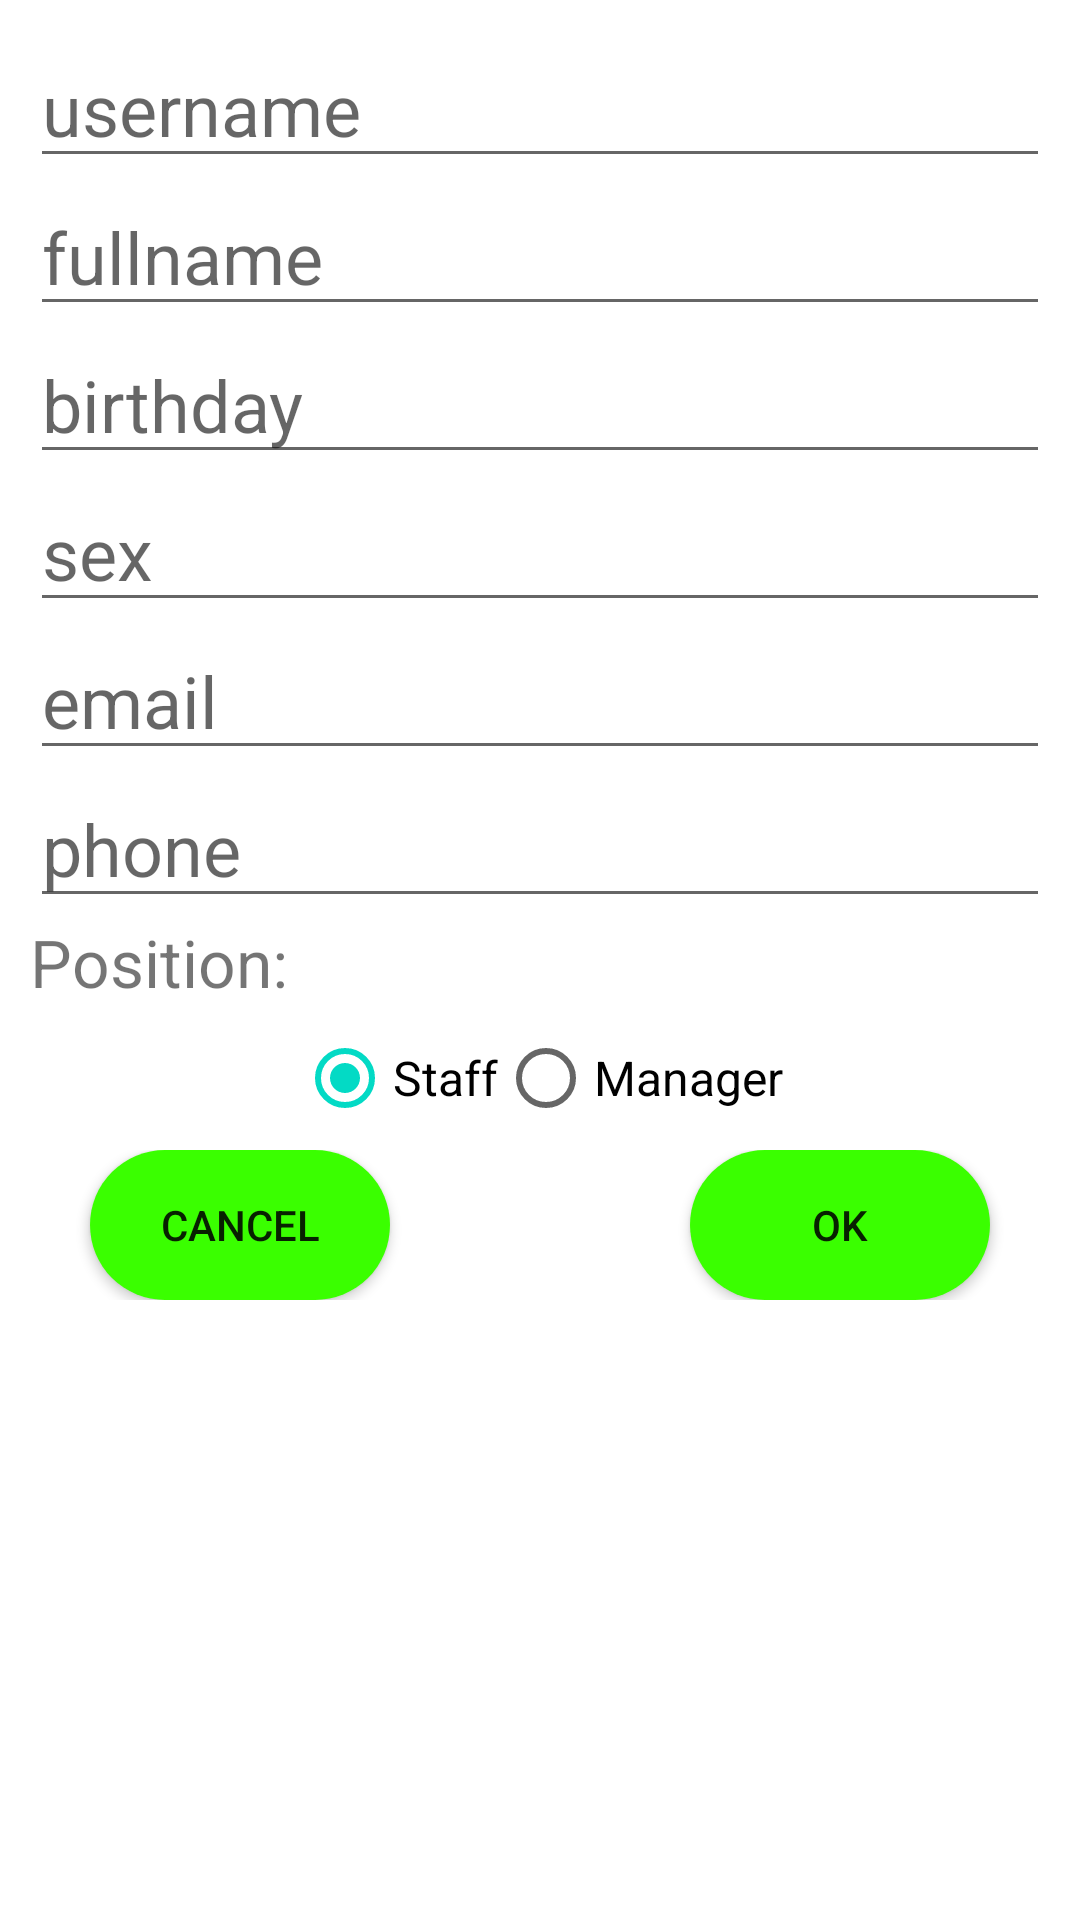

Produce the Android XML layout that renders to this screen, including the resource entries it uses.
<!-- AndroidManifest.xml: application theme Theme.HotelApp -->
<!-- res/layout/personal_edit_info_dialog.xml -->
<?xml version="1.0" encoding="utf-8"?>
<LinearLayout xmlns:android="http://schemas.android.com/apk/res/android"
    android:orientation="vertical"
    android:layout_width="match_parent"
    android:layout_height="match_parent"
    android:padding="10dp"
    android:fontFamily="@font/aclonica">

    <EditText
        android:layout_width="match_parent"
        android:layout_height="wrap_content"
        android:id="@+id/edt_username"
        android:hint="username"
        android:textSize="24sp"
        android:inputType="text"/>
    <EditText
        android:layout_width="match_parent"
        android:layout_height="wrap_content"
        android:id="@+id/edt_fullname"
        android:hint="fullname"
        android:textSize="24sp" />
    <EditText
        android:layout_width="match_parent"
        android:layout_height="wrap_content"
        android:id="@+id/edt_birthday"
        android:hint="birthday"
        android:textSize="24sp"
        android:inputType="date"/>
    <EditText
        android:layout_width="match_parent"
        android:layout_height="wrap_content"
        android:id="@+id/edt_sex"
        android:hint="sex"
        android:textSize="24sp" />
    <EditText
        android:layout_width="match_parent"
        android:layout_height="wrap_content"
        android:id="@+id/edt_email"
        android:hint="email"
        android:textSize="24sp"
        android:inputType="textEmailAddress"/>
    <EditText
        android:layout_width="match_parent"
        android:layout_height="wrap_content"
        android:id="@+id/edt_phone"
        android:hint="phone"
        android:textSize="24sp"
        android:inputType="number"/>
    <TextView
        android:layout_width="wrap_content"
        android:layout_height="wrap_content"
        android:text="@string/user_position"
        android:textSize="22sp" />
    <RadioGroup
        android:id="@+id/rdi_group"
        android:layout_width="match_parent"
        android:layout_height="wrap_content"
        android:orientation="horizontal"
        android:gravity="center_horizontal">
    <RadioButton
        android:layout_width="wrap_content"
        android:layout_height="wrap_content"
        android:text="@string/staff"
        android:textSize="16sp"
        android:id="@+id/rdi_staff"
        android:checked="true"
        />
    <RadioButton
        android:layout_width="wrap_content"
        android:layout_height="wrap_content"
        android:text="@string/manager"
        android:textSize="16sp"
        android:id="@+id/rdi_manager"/>
    </RadioGroup>
    <LinearLayout
        android:layout_width="match_parent"
        android:layout_height="wrap_content"
        android:orientation="horizontal"
        android:gravity="center">
        <androidx.appcompat.widget.AppCompatButton
            android:layout_width="100dp"
            android:layout_height="50dp"
            android:id="@+id/btn_cancel"
            android:text="CANCEL"
            android:background="@drawable/custom_button"
            android:layout_marginEnd="100dp"/>
        <androidx.appcompat.widget.AppCompatButton
            android:layout_width="100dp"
            android:layout_height="50dp"
            android:id="@+id/btn_ok"
            android:text="OK"
            android:background="@drawable/custom_button"/>
    </LinearLayout>

</LinearLayout>
<!-- resources referenced by this layout -->
<resources>
  <!-- drawable custom_button (drawable) -->
  <?xml version="1.0" encoding="utf-8"?>
  <shape xmlns:android="http://schemas.android.com/apk/res/android"
      android:padding="10dp"
      android:shape="rectangle">
      <solid android:color="@color/green_bright" />
      <corners
          android:radius="30dp" />
  </shape>
  <string name="manager">Manager</string>
  <string name="staff">Staff</string>
  <string name="user_position">Position:</string>
  <style name="Theme.HotelApp" parent="Theme.MaterialComponents.DayNight.DarkActionBar">
          
          <item name="colorPrimary">@color/purple_500</item>
          <item name="colorPrimaryVariant">@color/purple_700</item>
          <item name="colorOnPrimary">@color/white</item>
          
          <item name="colorSecondary">@color/teal_200</item>
          <item name="colorSecondaryVariant">@color/teal_700</item>
          <item name="colorOnSecondary">@color/black</item>
          
          <item name="android:statusBarColor" tools:targetApi="l">?attr/colorPrimaryVariant</item>
          
      </style>
  <color name="green_bright">#3AFF00</color>
  <color name="purple_500">#FF6200EE</color>
  <color name="purple_700">#FF3700B3</color>
  <color name="white">#FFFFFFFF</color>
  <color name="teal_200">#FF03DAC5</color>
  <color name="teal_700">#FF018786</color>
  <color name="black">#FF000000</color>
</resources>
